10-way image classification set "train_split" from GitHub (jalmariJee/WaterMeterGaugeAnalyzer); label vocabulary: digit 0, digit 1, digit 2, digit 3, digit 4, digit 5, digit 6, digit 7, digit 8, digit 9.

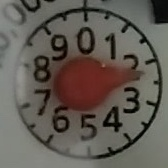
Label: digit 2

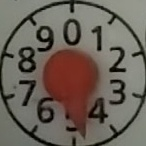
Label: digit 4

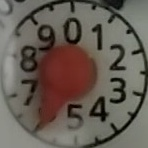
Label: digit 6

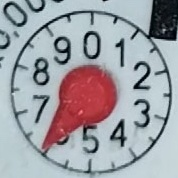
Label: digit 6

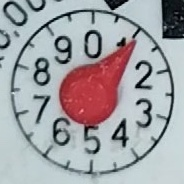
Label: digit 2
